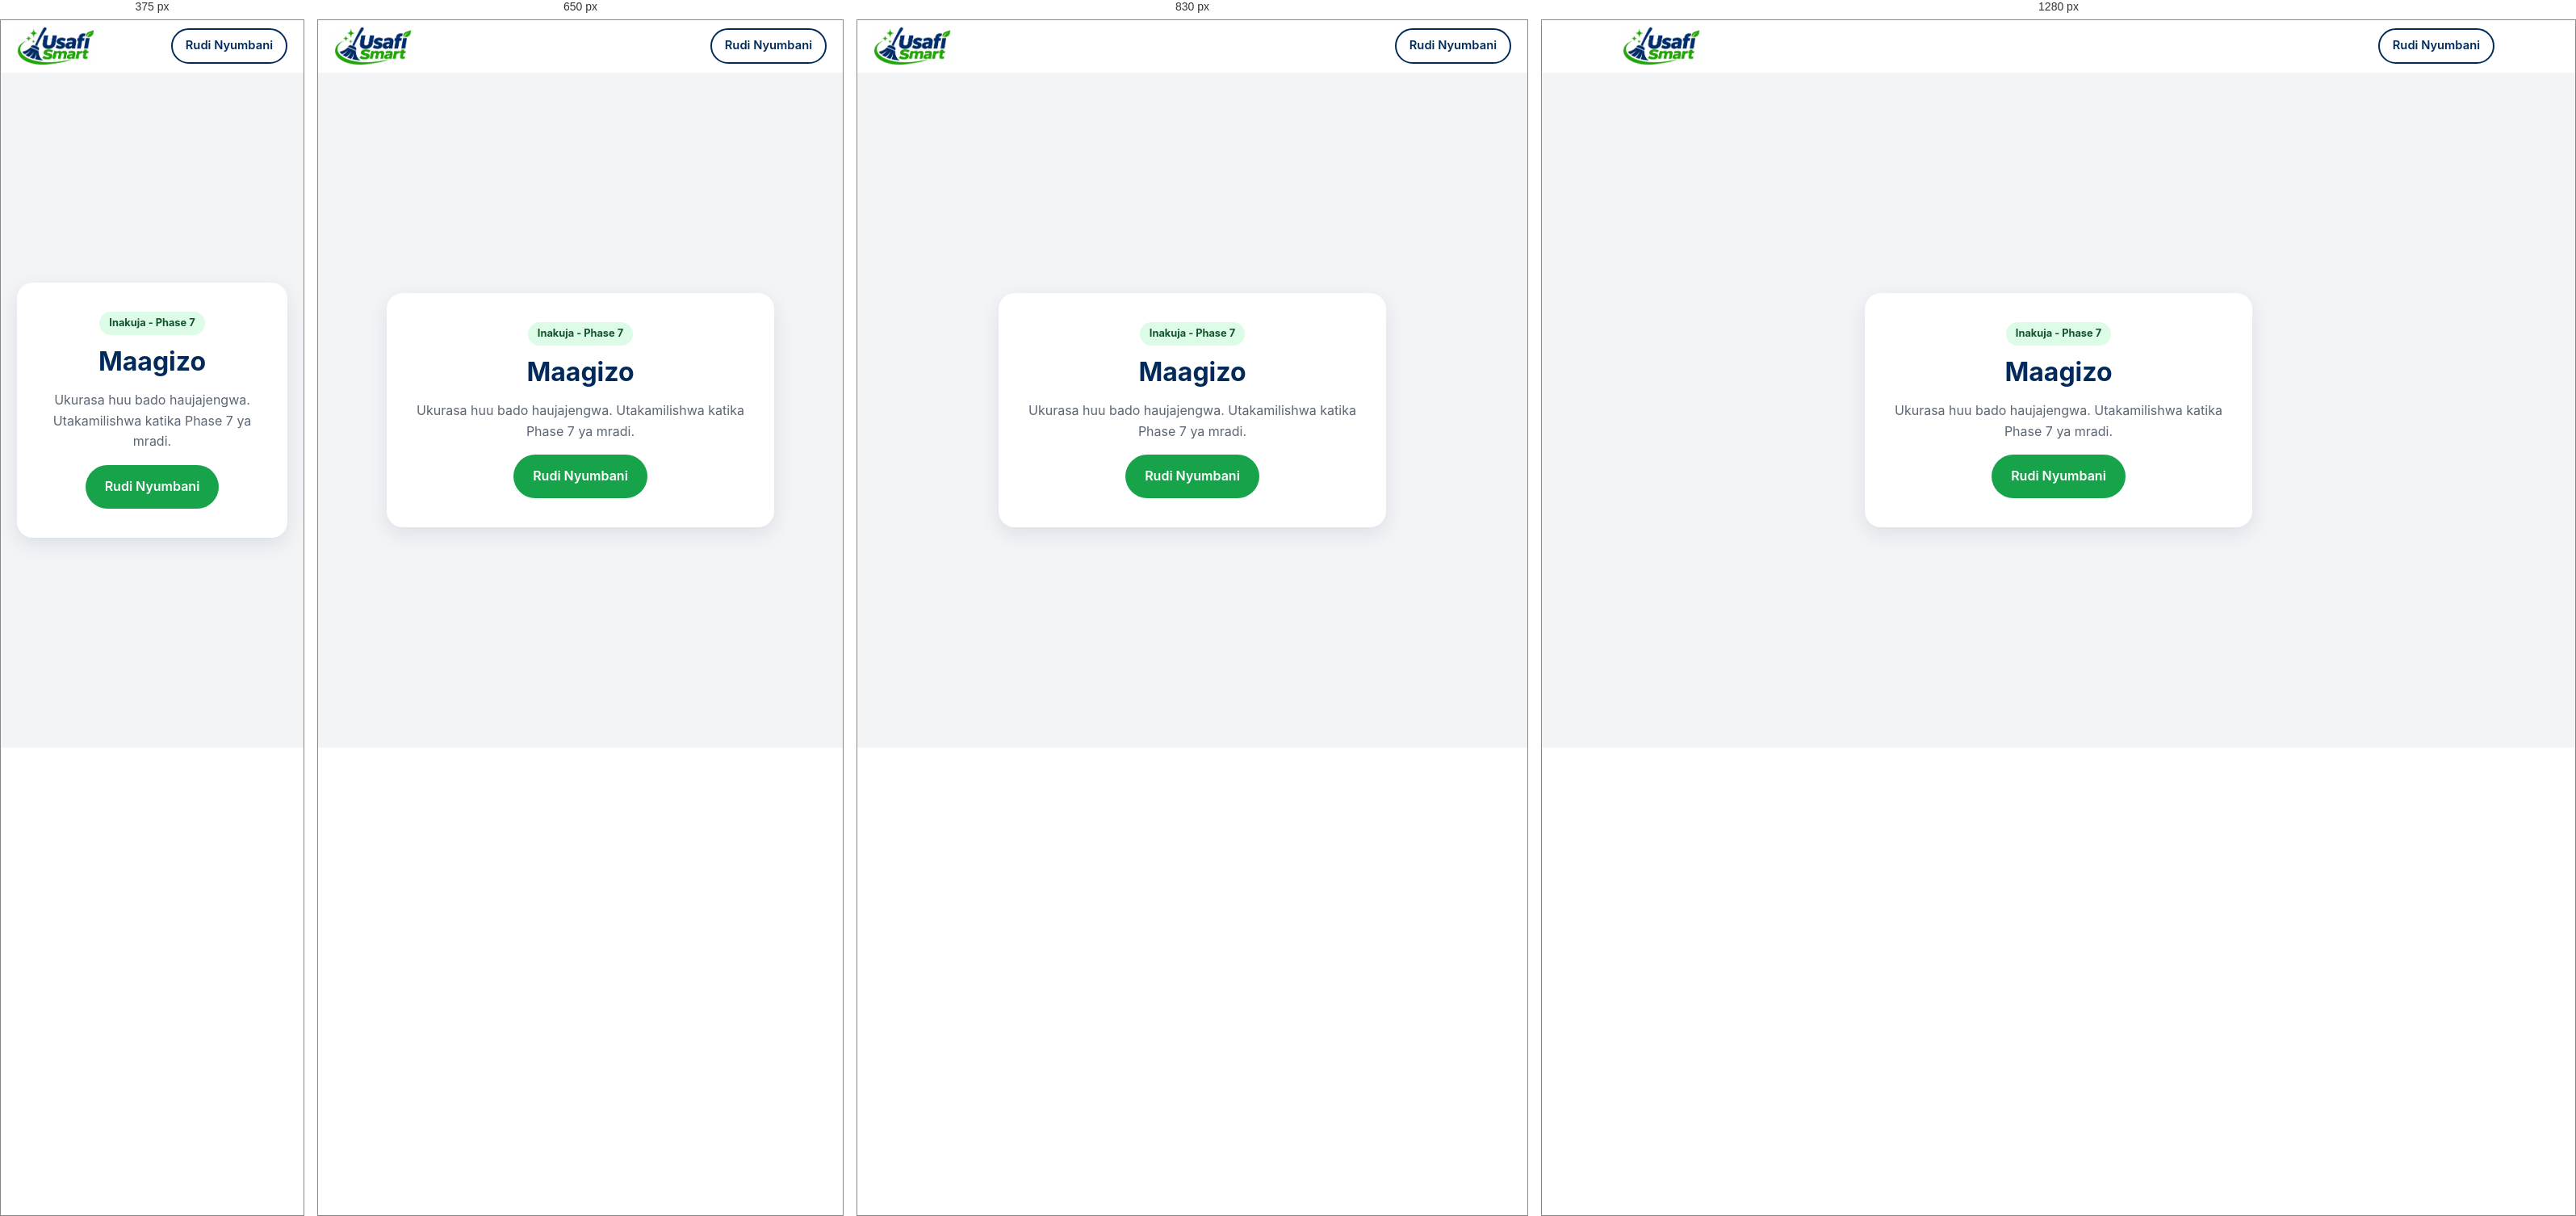
Rendered at 375 px, 650 px, 830 px and 1280 px, left to right.

<!-- file: bookings.html -->
<!DOCTYPE html>
<html lang="sw">
<head>
  <meta charset="UTF-8">
  <meta name="viewport" content="width=device-width, initial-scale=1, viewport-fit=cover">
  <title>Maagizo | USAFI SMART</title>
  <meta name="robots" content="noindex">
  <meta name="theme-color" content="#022B5B">
  <link rel="icon" type="image/png" href="../assets/images/favicon.png">
  <link rel="stylesheet" href="../shared/styles.css">
</head>
<body>
  <header class="site-header">
    <div class="container nav">
      <a class="brand" href="../index.html" aria-label="USAFI SMART - Nyumbani">
        <img class="brand__logo" src="../assets/images/logo.png" alt="USAFI SMART" width="96" height="48">
      </a>
      <a class="btn btn--outline btn--sm" href="../index.html">Rudi Nyumbani</a>
    </div>
  </header>

  <main class="placeholder">
    <div class="placeholder__box">
      <span class="placeholder__badge">Inakuja - Phase 7</span>
      <h1>Maagizo</h1>
      <p>Ukurasa huu bado haujajengwa. Utakamilishwa katika Phase 7 ya mradi.</p>
      <a class="btn btn--primary" href="../index.html">Rudi Nyumbani</a>
    </div>
  </main>
</body>
</html>


/* @media block from styles.css */
@media (min-width: 900px) {
  .nav__toggle { display: none; }
  .nav__menu {
    position: static;
    display: flex;
    flex-direction: row;
    align-items: center;
    gap: 28px;
    padding: 0;
    background: none;
    border: 0;
    box-shadow: none;
  }
  .nav__links { flex-direction: row; gap: 24px; }
  .nav__links a { padding: 6px 0; border: 0; }
  .nav__actions { flex-direction: row; margin: 0; }
}

/* @media block from styles.css */
@media (min-width: 900px) {
  .hero { padding: 88px 0; }
  .hero__inner { grid-template-columns: 1.2fr 0.8fr; gap: 56px; }
  .hero h1 { font-size: 3rem; }
}

/* @media block from styles.css */
@media (min-width: 560px) { .grid--services { grid-template-columns: repeat(2, 1fr); } }

/* @media block from styles.css */
@media (min-width: 900px) {
  .grid--services { grid-template-columns: repeat(3, 1fr); }
  .grid--2 { grid-template-columns: repeat(2, 1fr); }
}

/* @media block from styles.css */
@media (min-width: 760px) { .steps { grid-template-columns: repeat(3, 1fr); } }

/* @media block from styles.css */
@media (min-width: 760px) { .footer__grid { grid-template-columns: 1.4fr 1fr 1fr; } }

/* @media block from styles.css */
@media (min-width: 600px) { .form__row { grid-template-columns: 1fr 1fr; } }

/* @media block from styles.css */
@media (min-width: 700px) { .dash__grid { grid-template-columns: 1fr 1fr; } }

/* @media block from styles.css */
@media (max-width: 480px) {
  .nav:has(> span) .brand__name { display: none; }
}